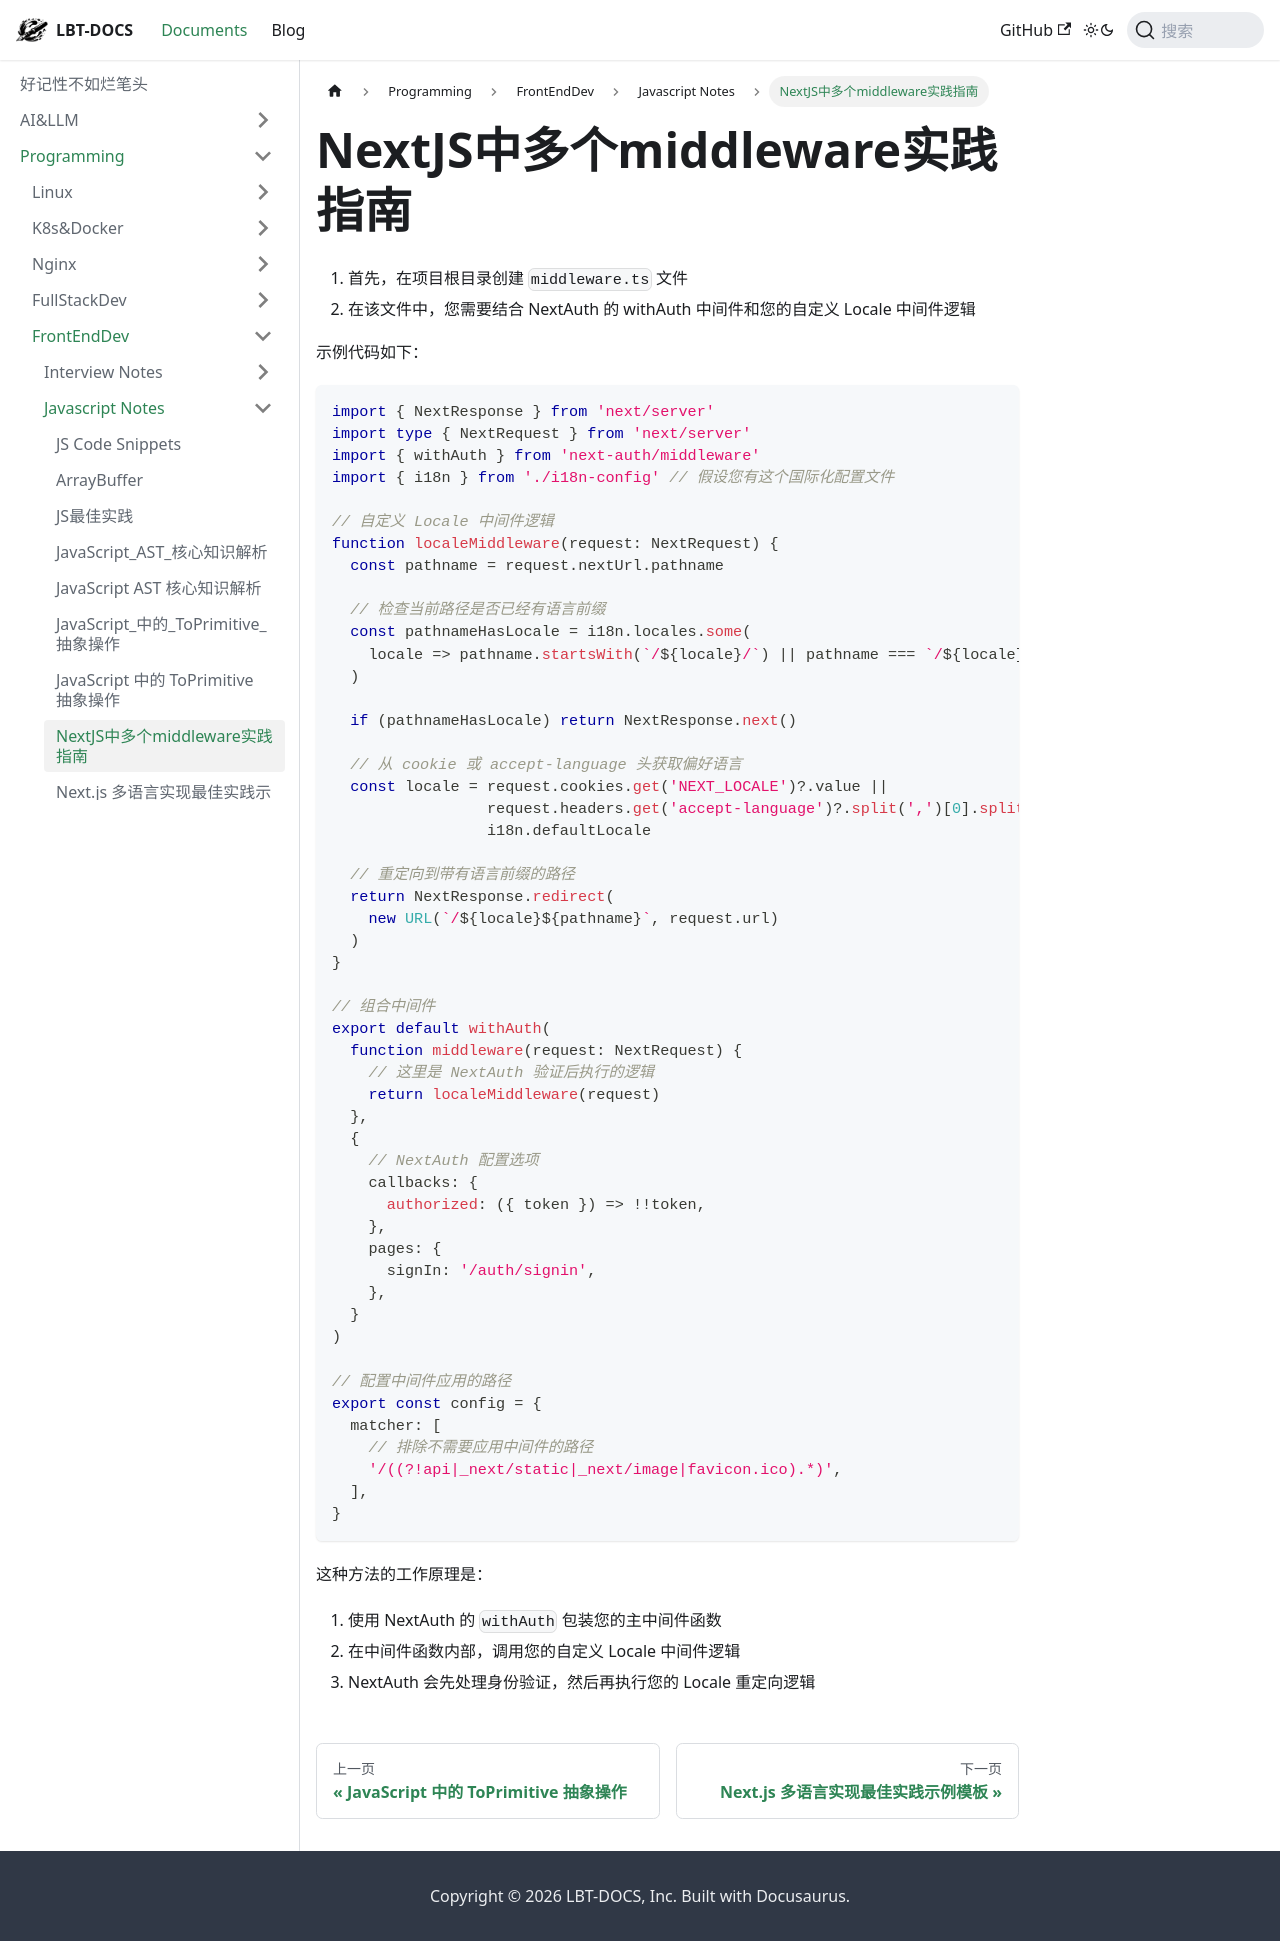

repository: fhvknb/lbt-docs · page: docs/Programming/FrontEndDev/Javascript/NextJS多个middleware.html · generator: docusaurus

---
tag:
  - nextjs
  - javascript
---

# NextJS中多个middleware实践指南

1. 首先，在项目根目录创建 `middleware.ts` 文件
2. 在该文件中，您需要结合 NextAuth 的 withAuth 中间件和您的自定义 Locale 中间件逻辑

示例代码如下：

```typescript
import { NextResponse } from 'next/server'
import type { NextRequest } from 'next/server'
import { withAuth } from 'next-auth/middleware'
import { i18n } from './i18n-config' // 假设您有这个国际化配置文件

// 自定义 Locale 中间件逻辑
function localeMiddleware(request: NextRequest) {
  const pathname = request.nextUrl.pathname
  
  // 检查当前路径是否已经有语言前缀
  const pathnameHasLocale = i18n.locales.some(
    locale => pathname.startsWith(`/${locale}/`) || pathname === `/${locale}`
  )

  if (pathnameHasLocale) return NextResponse.next()

  // 从 cookie 或 accept-language 头获取偏好语言
  const locale = request.cookies.get('NEXT_LOCALE')?.value || 
                 request.headers.get('accept-language')?.split(',')[0].split('-')[0] || 
                 i18n.defaultLocale

  // 重定向到带有语言前缀的路径
  return NextResponse.redirect(
    new URL(`/${locale}${pathname}`, request.url)
  )
}

// 组合中间件
export default withAuth(
  function middleware(request: NextRequest) {
    // 这里是 NextAuth 验证后执行的逻辑
    return localeMiddleware(request)
  },
  {
    // NextAuth 配置选项
    callbacks: {
      authorized: ({ token }) => !!token,
    },
    pages: {
      signIn: '/auth/signin',
    },
  }
)

// 配置中间件应用的路径
export const config = {
  matcher: [
    // 排除不需要应用中间件的路径
    '/((?!api|_next/static|_next/image|favicon.ico).*)',
  ],
}
```

这种方法的工作原理是：
1. 使用 NextAuth 的 `withAuth` 包装您的主中间件函数
2. 在中间件函数内部，调用您的自定义 Locale 中间件逻辑
3. NextAuth 会先处理身份验证，然后再执行您的 Locale 重定向逻辑
